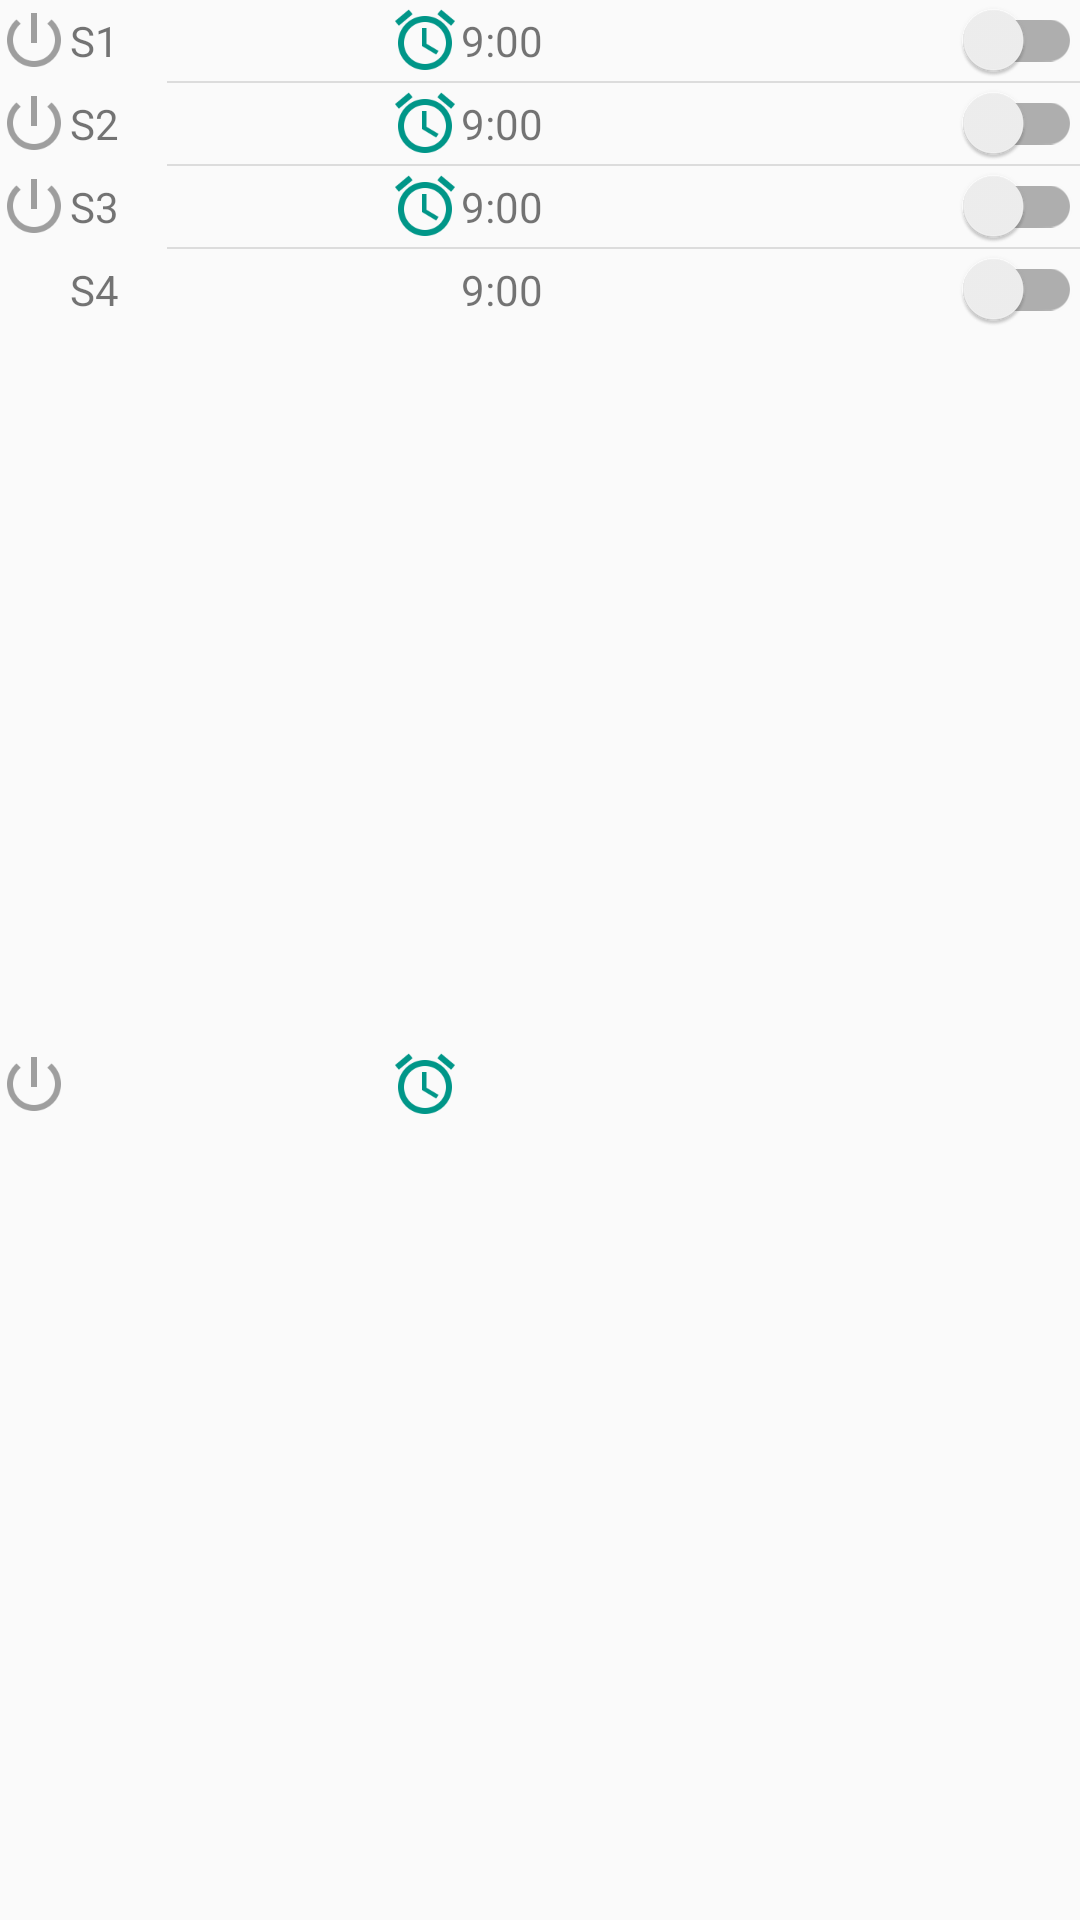

Here is an Android app screen rendered from its layout file. Give the layout XML and the strings, colors and styles it references.
<!-- AndroidManifest.xml: activity theme AppTheme -->
<!-- res/layout/activity_main.xml -->
<?xml version="1.0" encoding="utf-8"?>
<LinearLayout xmlns:android="http://schemas.android.com/apk/res/android"
              xmlns:app="http://schemas.android.com/apk/res-auto"
              android:id="@+id/activity_main"
              android:layout_width="match_parent"
              android:layout_height="match_parent"
              android:orientation="vertical"
              android:padding="@dimen/activity_horizontal_margin">

    <LinearLayout
        android:layout_width="match_parent"
        android:layout_height="wrap_content"
        android:layout_gravity="center_vertical"
        android:layout_marginTop="@dimen/activity_horizontal_margin"
        android:elevation="@dimen/activity_horizontal_margin"
        android:orientation="horizontal"
        android:padding="@dimen/activity_horizontal_margin">

        <ImageView
            android:id="@+id/socket1"
            android:layout_width="wrap_content"
            android:layout_height="wrap_content"
            android:layout_gravity="center_vertical"
            android:src="@drawable/ic_power_settings_new_grey_500_24dp"/>

        <TextView
            android:id="@+id/socket_number1"
            android:layout_width="wrap_content"
            android:layout_height="wrap_content"
            android:layout_marginLeft="@dimen/activity_vertical_margin"
            android:text="S1"/>

        <ImageView
            android:layout_width="wrap_content"
            android:layout_height="wrap_content"
            android:layout_gravity="center_vertical"
            android:layout_marginStart="90dp"
            android:src="@drawable/ic_alarm_black_24dp"/>

        <TextView
            android:id="@+id/s1_timing"
            android:layout_width="wrap_content"
            android:layout_height="wrap_content"
            android:layout_marginStart="@dimen/activity_horizontal_margin"
            android:text="9:00"/>

        <android.support.v7.widget.SwitchCompat
            android:id="@+id/switch_socket1"
            android:layout_width="match_parent"
            android:layout_height="wrap_content"
            android:elevation="11dp"/>

    </LinearLayout>


    <View
        android:layout_width="match_parent"
        android:layout_height="0.8dp"
        android:layout_marginStart="56dp"
        android:background="#DCDCDC"
        />

    <LinearLayout
        android:layout_width="match_parent"
        android:layout_height="wrap_content"
        android:layout_gravity="center_vertical"
        android:orientation="horizontal"
        android:padding="@dimen/activity_horizontal_margin">

        <ImageView
            android:id="@+id/socket2"
            android:layout_width="wrap_content"
            android:layout_height="wrap_content"
            android:layout_gravity="center_vertical"
            android:src="@drawable/ic_power_settings_new_grey_500_24dp"/>

        <TextView
            android:id="@+id/socket_number2"
            android:layout_width="wrap_content"
            android:layout_height="wrap_content"
            android:layout_marginLeft="@dimen/activity_vertical_margin"
            android:text="S2"/>

        <ImageView
            android:layout_width="wrap_content"
            android:layout_height="wrap_content"
            android:layout_gravity="center_vertical"
            android:layout_marginStart="90dp"
            android:src="@drawable/ic_alarm_black_24dp"/>

        <TextView
            android:id="@+id/s2_timing"
            android:layout_width="wrap_content"
            android:layout_height="wrap_content"
            android:layout_marginStart="@dimen/activity_horizontal_margin"
            android:text="9:00"/>

        <android.support.v7.widget.SwitchCompat
            android:id="@+id/switch_socket2"
            android:layout_width="match_parent"
            android:layout_height="wrap_content"
            android:elevation="11dp"/>

    </LinearLayout>


    <View
        android:layout_width="match_parent"
        android:layout_height="0.8dp"
        android:layout_marginStart="56dp"
        android:background="#DCDCDC"
        />

    <LinearLayout
        android:layout_width="match_parent"
        android:layout_height="wrap_content"
        android:layout_gravity="center_vertical"
        android:orientation="horizontal"
        android:padding="@dimen/activity_horizontal_margin">

        <ImageView
            android:id="@+id/socket3"
            android:layout_width="wrap_content"
            android:layout_height="wrap_content"
            android:layout_gravity="center_vertical"
            android:src="@drawable/ic_power_settings_new_grey_500_24dp"/>

        <TextView
            android:id="@+id/socket_number3"
            android:layout_width="wrap_content"
            android:layout_height="wrap_content"
            android:layout_marginLeft="@dimen/activity_vertical_margin"
            android:text="S3"/>

        <ImageView
            android:layout_width="wrap_content"
            android:layout_height="wrap_content"
            android:layout_gravity="center_vertical"
            android:layout_marginStart="90dp"
            android:src="@drawable/ic_alarm_black_24dp"/>

        <TextView
            android:id="@+id/s3_timing"
            android:layout_width="wrap_content"
            android:layout_height="wrap_content"
            android:layout_marginStart="@dimen/activity_horizontal_margin"
            android:text="9:00"/>

        <android.support.v7.widget.SwitchCompat
            android:id="@+id/switch_socket3"
            android:layout_width="match_parent"
            android:layout_height="wrap_content"
            android:elevation="11dp"/>

    </LinearLayout>

    <View
        android:layout_width="match_parent"
        android:layout_height="0.8dp"
        android:layout_marginStart="56dp"
        android:background="#DCDCDC"
        />

    <LinearLayout
        android:layout_width="match_parent"
        android:layout_height="wrap_content"
        android:layout_gravity="center_vertical"
        android:orientation="horizontal"
        android:padding="@dimen/activity_horizontal_margin">

        <ImageView
            android:id="@+id/socket4"
            android:layout_width="wrap_content"
            android:layout_height="wrap_content"
            android:layout_gravity="center_vertical"
            android:src="@drawable/ic_power_settings_new_grey_500_24dp"/>

        <TextView
            android:id="@+id/socket_number4"
            android:layout_width="wrap_content"
            android:layout_height="wrap_content"
            android:layout_marginLeft="@dimen/activity_vertical_margin"
            android:text="S4"/>

        <ImageView
            android:layout_width="wrap_content"
            android:layout_height="wrap_content"
            android:layout_gravity="center_vertical"
            android:layout_marginStart="90dp"
            android:src="@drawable/ic_alarm_black_24dp"/>

        <TextView
            android:id="@+id/s4_timing"
            android:layout_width="wrap_content"
            android:layout_height="wrap_content"
            android:layout_marginStart="@dimen/activity_horizontal_margin"
            android:text="9:00"/>

        <android.support.v7.widget.SwitchCompat
            android:id="@+id/switch_socket4"
            android:layout_width="match_parent"
            android:layout_height="wrap_content"
            android:elevation="11dp"/>

        <com.nightonke.boommenu.BoomMenuButton
            android:id="@+id/bmb"
            android:layout_width="wrap_content"
            android:layout_height="wrap_content"
            android:layout_gravity="end|bottom"
            android:layout_marginBottom="5dp"
            android:layout_marginEnd="8dp"
            app:bmb_buttonEnum="textInsideCircle"
            app:bmb_buttonPlaceEnum="buttonPlace_sc_4_1"
            app:bmb_piecePlaceEnum="piecePlace_dot_4_1"
            />
    </LinearLayout>
</LinearLayout>
<!-- resources referenced by this layout -->
<resources>
  <!-- drawable ic_alarm_black_24dp: png bitmap (drawable-xxxhdpi, 2093 bytes) -->
  <!-- drawable ic_power_settings_new_grey_500_24dp: png bitmap (drawable-xxxhdpi, 1349 bytes) -->
  <style name="AppTheme" parent="Theme.AppCompat.Light.DarkActionBar">
          
      </style>
</resources>
